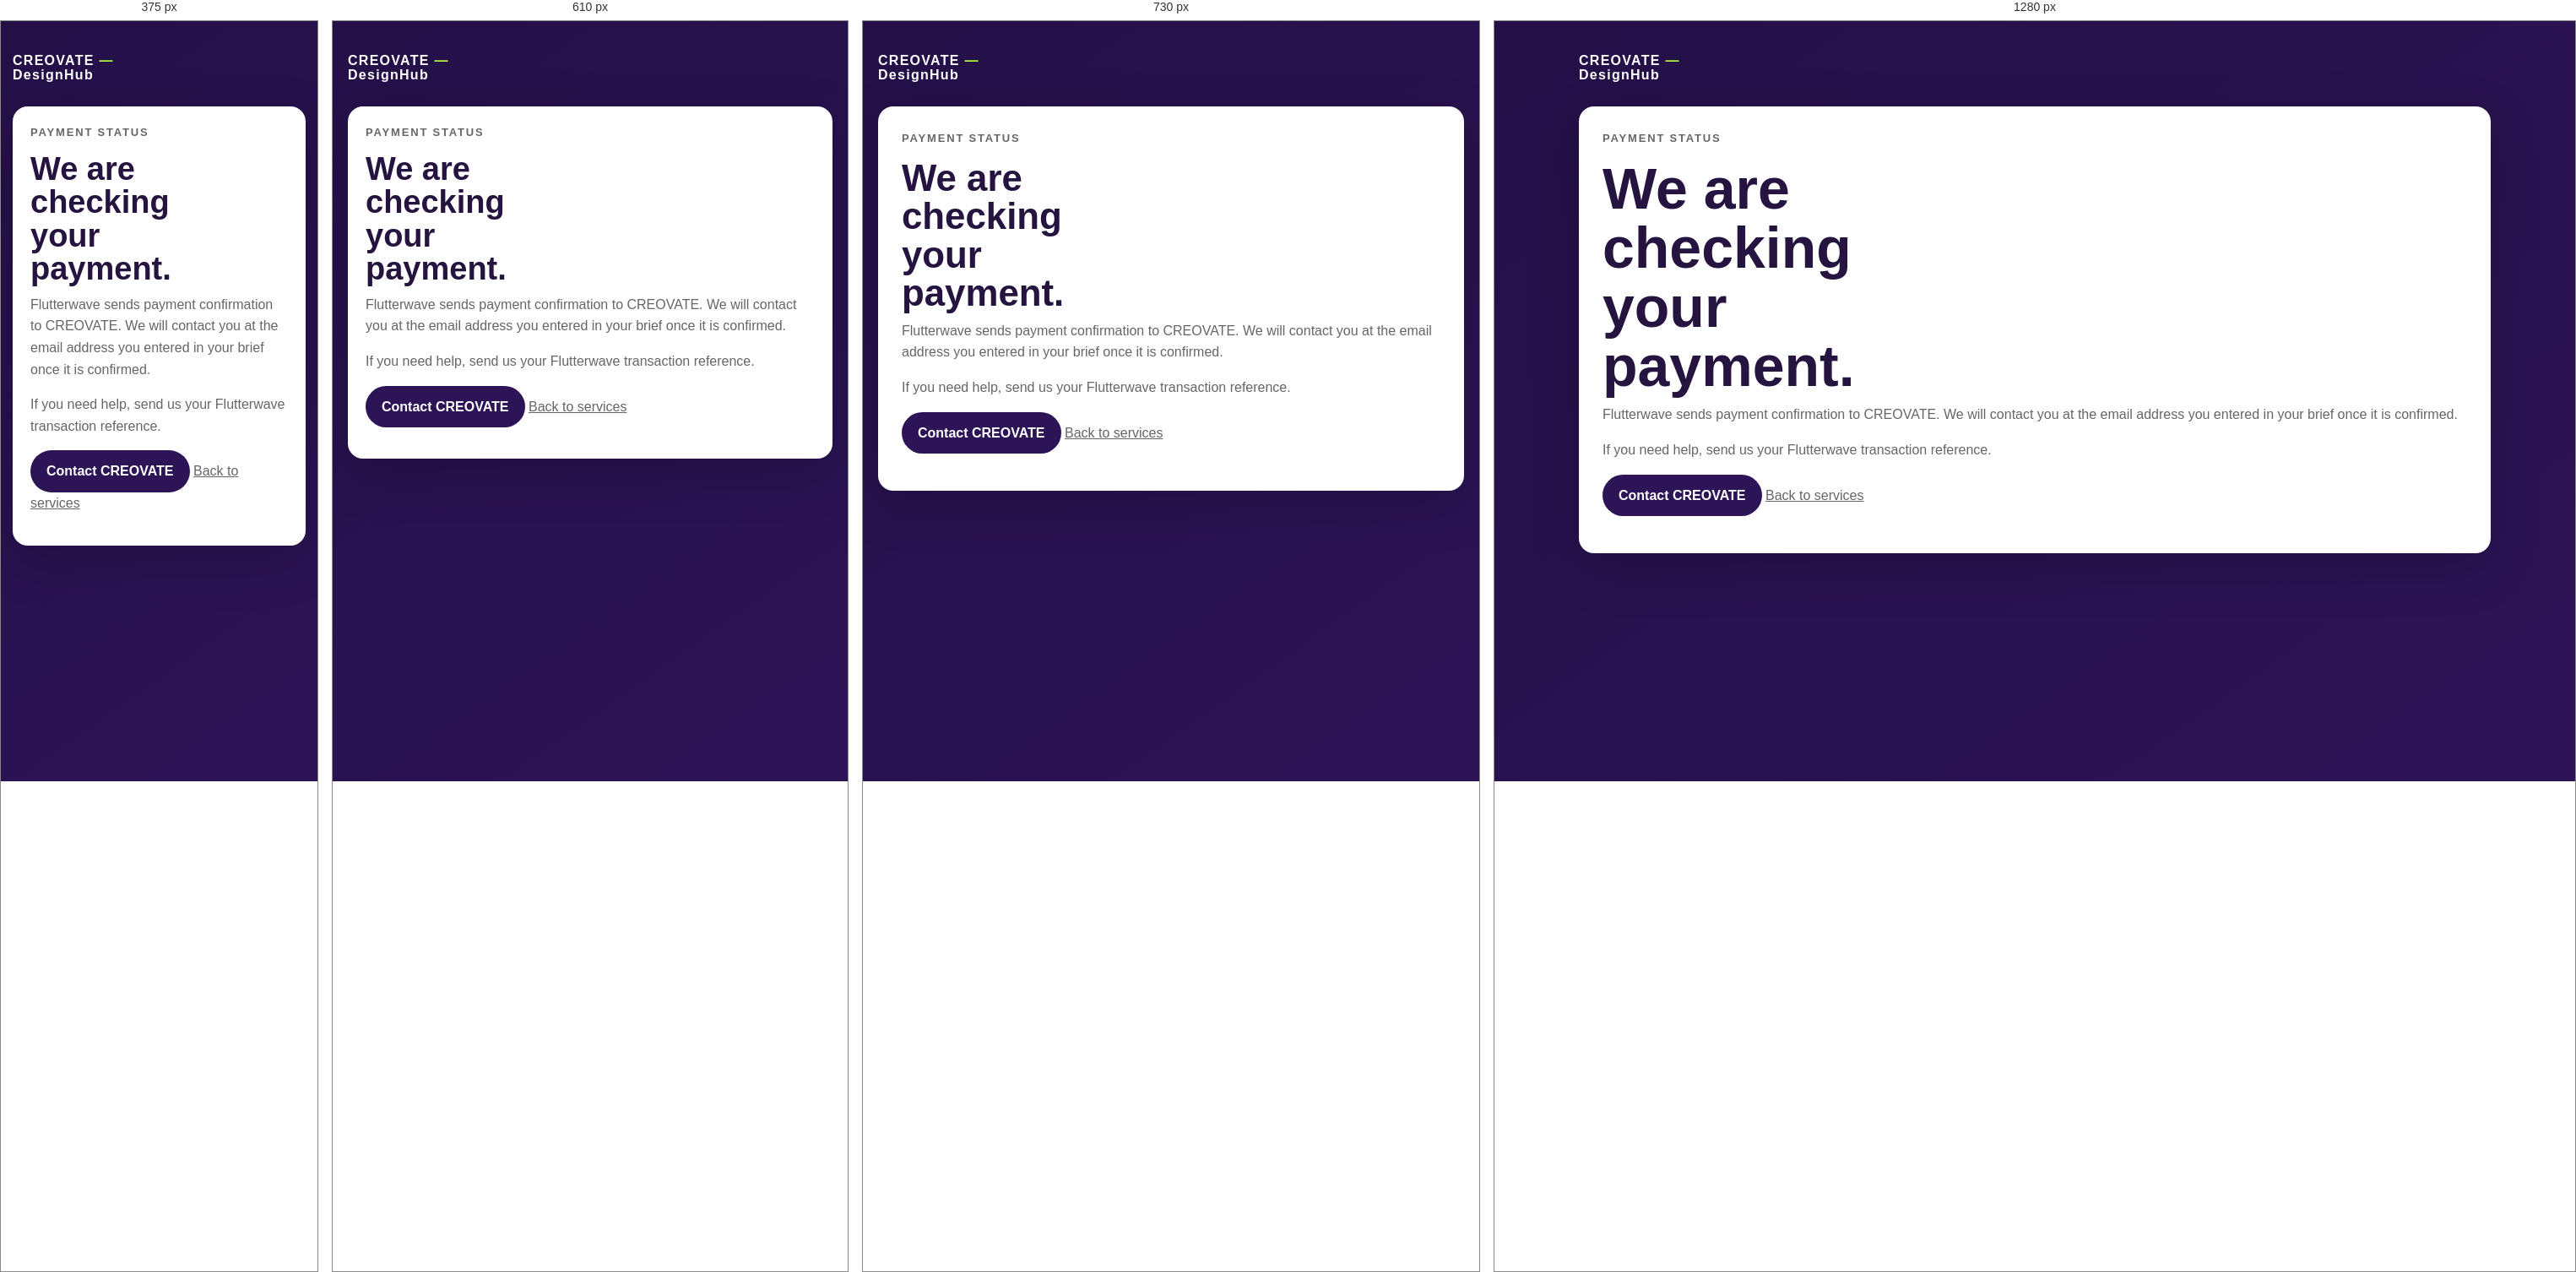
Rendered at 375 px, 610 px, 730 px and 1280 px, left to right.

<!-- file: payment-return.html -->
<!doctype html>
<html lang="en">
<head><meta charset="utf-8"><meta name="viewport" content="width=device-width, initial-scale=1"><title>Payment status | CREOVATE DesignHub</title><link rel="stylesheet" href="styles.css"></head>
<body class="auth-page"><main class="auth-shell wrap"><a class="logo auth-logo" href="index.html">CREOVATE <span>—</span><br>DesignHub</a><section class="auth-card"><p class="eyebrow eyebrow-dark">Payment status</p><h1>We are checking your payment.</h1><p>Flutterwave sends payment confirmation to CREOVATE. We will contact you at the email address you entered in your brief once it is confirmed.</p><p>If you need help, send us your Flutterwave transaction reference.</p><p><a class="button button-dark" href="https://wa.me/2348084002972" target="_blank" rel="noopener noreferrer">Contact CREOVATE</a> <a href="services.html">Back to services</a></p></section></main></body>
</html>


/* @media block from styles.css */
@media(max-width:760px){.header-inner{flex-wrap:wrap;padding:13px 0}.menu-toggle{display:block;margin-left:auto}.site-nav{order:3;width:100%;margin:0;gap:16px;padding-bottom:2px}.site-nav a{font-size:13px}.hero{padding:68px 0 60px}.hero-grid{grid-template-columns:1fr}.hero-art{min-height:235px;max-width:520px}.art-card{right:10%;bottom:9%;width:220px}.steps{grid-template-columns:1fr 1fr}.portfolio-block,.validator-box{display:block}.portfolio-block .button,.validator-box .coming-soon{display:inline-block;margin-top:18px}.footer-grid{grid-template-columns:1fr}.footer-bottom{display:block}.footer-bottom span{display:block;margin-top:8px}}

/* @media block from styles.css */
@media(max-width:520px){.wrap{width:min(var(--max),calc(100% - 28px))}.hero h1{font-size:42px}.hero-copy{font-size:17px}.section{padding:58px 0}.service-grid{grid-template-columns:1fr}.steps{grid-template-columns:1fr}.validator-box{padding:25px}.footer-grid{gap:25px}}

/* @media block from styles.css */
@media(max-width:760px){.signed-in .header-inner{flex-wrap:nowrap;gap:12px}.signed-in .site-nav{order:initial;width:auto;margin-left:auto;gap:14px;padding-bottom:0;max-width:calc(100vw - 140px)}.signed-in .site-nav a{font-size:12px}}

/* @media block from styles.css */
@media(max-width:520px){.brief-form{padding:18px}.form-grid{grid-template-columns:1fr}.form-field-full{grid-column:auto}.brief-actions{display:block}.brief-actions .button{width:100%}.form-note{margin-top:12px}}

/* @media block from styles.css */
@media(max-width:760px){.tools-intro{display:block}.tools-note{margin-top:18px}.tool-grid{grid-template-columns:1fr}.tool-card-featured{grid-column:auto}.tool-card-muted p{min-height:0}}

/* @media block from styles.css */
@media(max-width:520px){.tool-card{padding:18px}.tool-actions{display:block}.tool-actions .button{width:100%}.tool-actions .form-note{margin-top:12px}}

/* @media block from styles.css */
@media(max-width:700px){.auth-grid{grid-template-columns:1fr}.auth-card{padding:21px}.service-editor{grid-template-columns:1fr}.service-editor label:last-child{grid-column:auto}.content-editor{grid-template-columns:1fr}.content-editor label:last-of-type,.content-editor button{grid-column:auto}.account-header{align-items:center}}

/* @media block from styles.css */
@media(max-width:760px){.validator-form{grid-template-columns:1fr}.validator-field-full{grid-column:auto}}

/* @media block from styles.css */
@media(max-width:700px){.validator-summary-card{grid-template-columns:1fr}.validator-summary-card>div:first-child{border-right:0;border-bottom:1px solid rgba(207,207,207,.25);padding-bottom:12px}.validator-submit-row{align-items:flex-start;flex-direction:column}}

/* @media block from styles.css */
@media(max-width:700px){.account-header{align-items:flex-start}.account-header-actions{gap:7px}.account-header-actions .button{font-size:13px;padding:9px 11px}.account-page-actions{align-items:stretch;flex-direction:column}.account-page-actions .button{width:100%;text-align:center}}